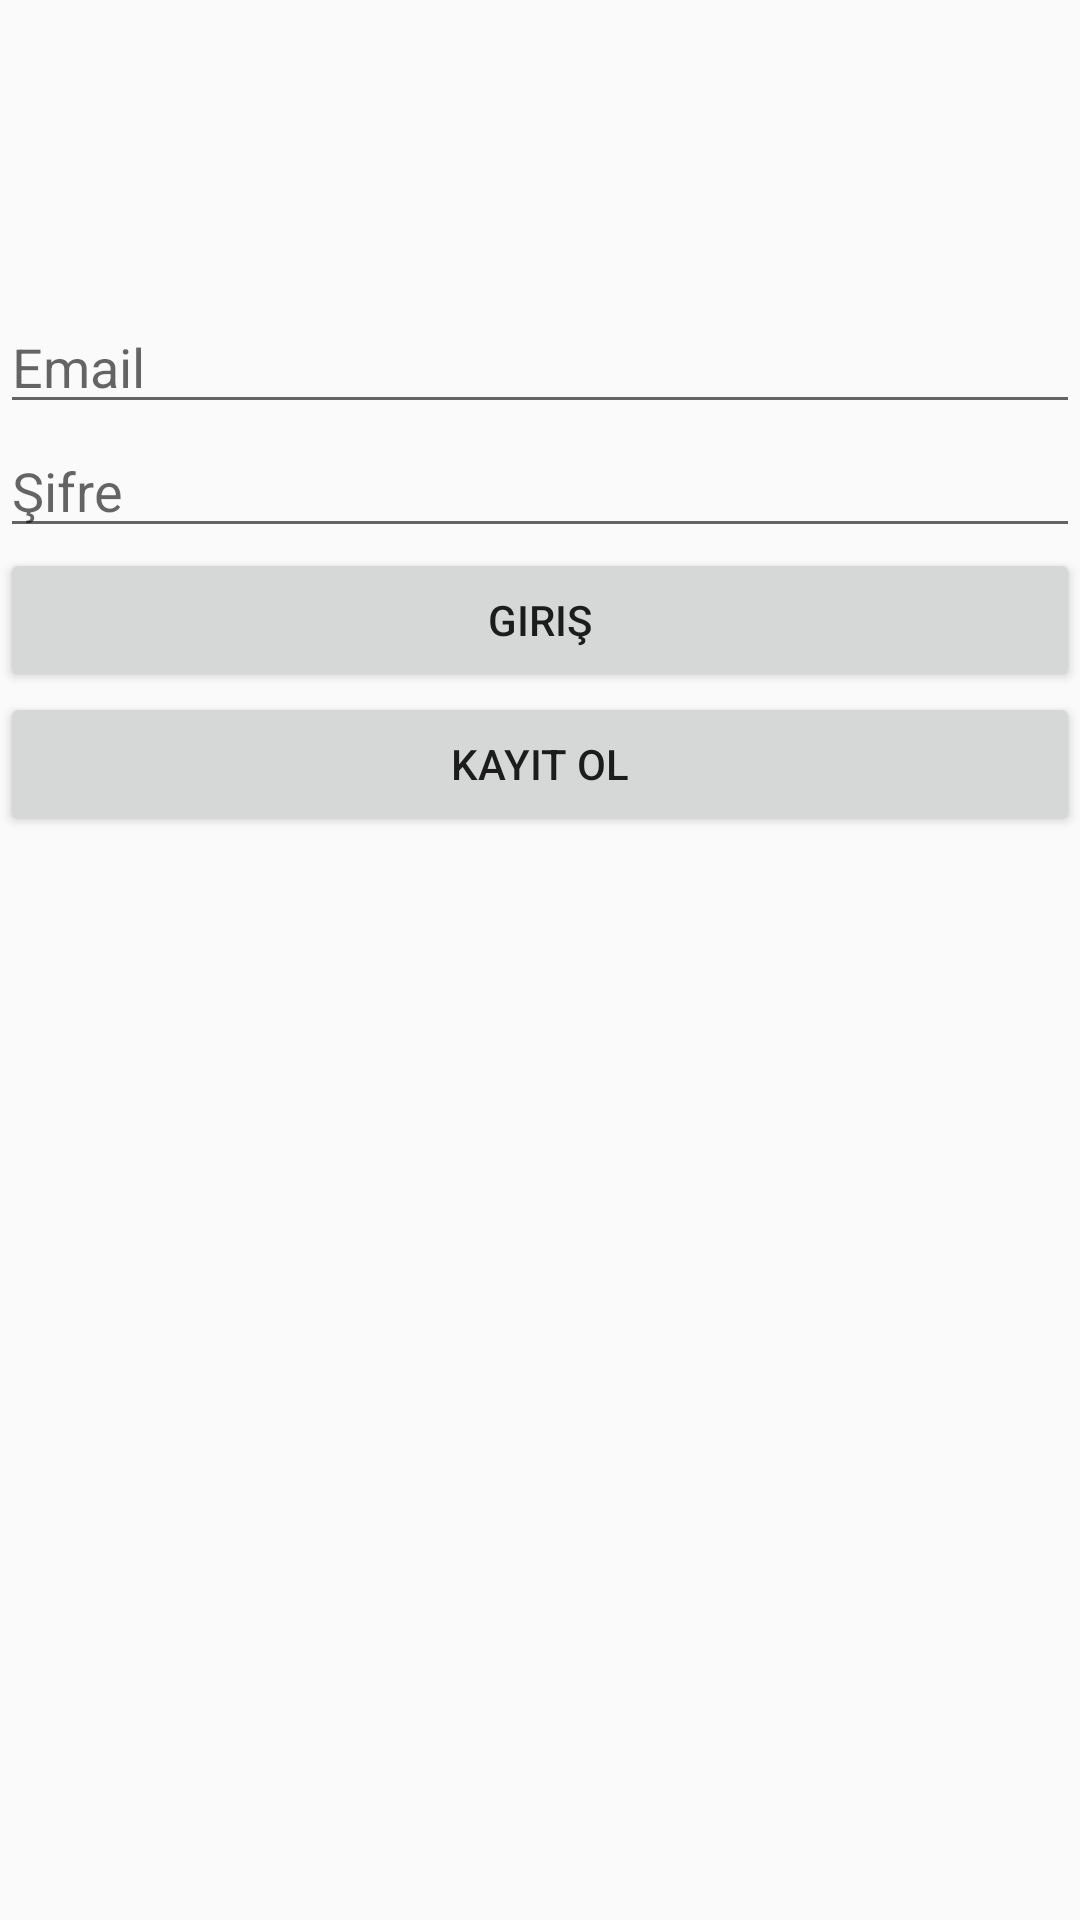

Write the Android layout XML for this screen, with the resource values it uses.
<!-- AndroidManifest.xml: application theme AppTheme -->
<!-- res/layout/activity_customer_login.xml -->
<?xml version="1.0" encoding="utf-8"?>
<android.support.v7.widget.LinearLayoutCompat xmlns:android="http://schemas.android.com/apk/res/android"
    xmlns:app="http://schemas.android.com/apk/res-auto"
    xmlns:tools="http://schemas.android.com/tools"
    android:layout_width="match_parent"
    android:layout_height="match_parent"
    tools:context=".DriverLoginActivity"
    android:orientation="vertical">

    <EditText
        android:layout_marginTop="100sp"
        android:layout_width="match_parent"
        android:layout_height="wrap_content"
        android:hint="Email"
        android:id="@+id/email"/>
    <EditText
        android:layout_width="match_parent"
        android:layout_height="wrap_content"
        android:inputType="textPassword"
        android:hint="Şifre"
        android:id="@+id/password"/>
    <Button
        android:layout_width="match_parent"
        android:layout_height="wrap_content"
        android:text="Giriş"
        android:id="@+id/login"/>
    <Button
        android:layout_width="match_parent"
        android:layout_height="wrap_content"
        android:text="Kayıt Ol"
        android:id="@+id/registration"/>

</android.support.v7.widget.LinearLayoutCompat>
<!-- resources referenced by this layout -->
<resources>
  <style name="AppTheme" parent="Theme.AppCompat.Light.NoActionBar">
          
          <item name="colorPrimary">@color/colorPrimary</item>
          <item name="colorPrimaryDark">@color/colorPrimaryDark</item>
          <item name="colorAccent">@color/colorAccent</item>
  
  
  
      </style>
  <color name="colorPrimary">#F2AD3D</color>
  <color name="colorPrimaryDark">#00574B</color>
  <color name="colorAccent">#FFC107</color>
</resources>
